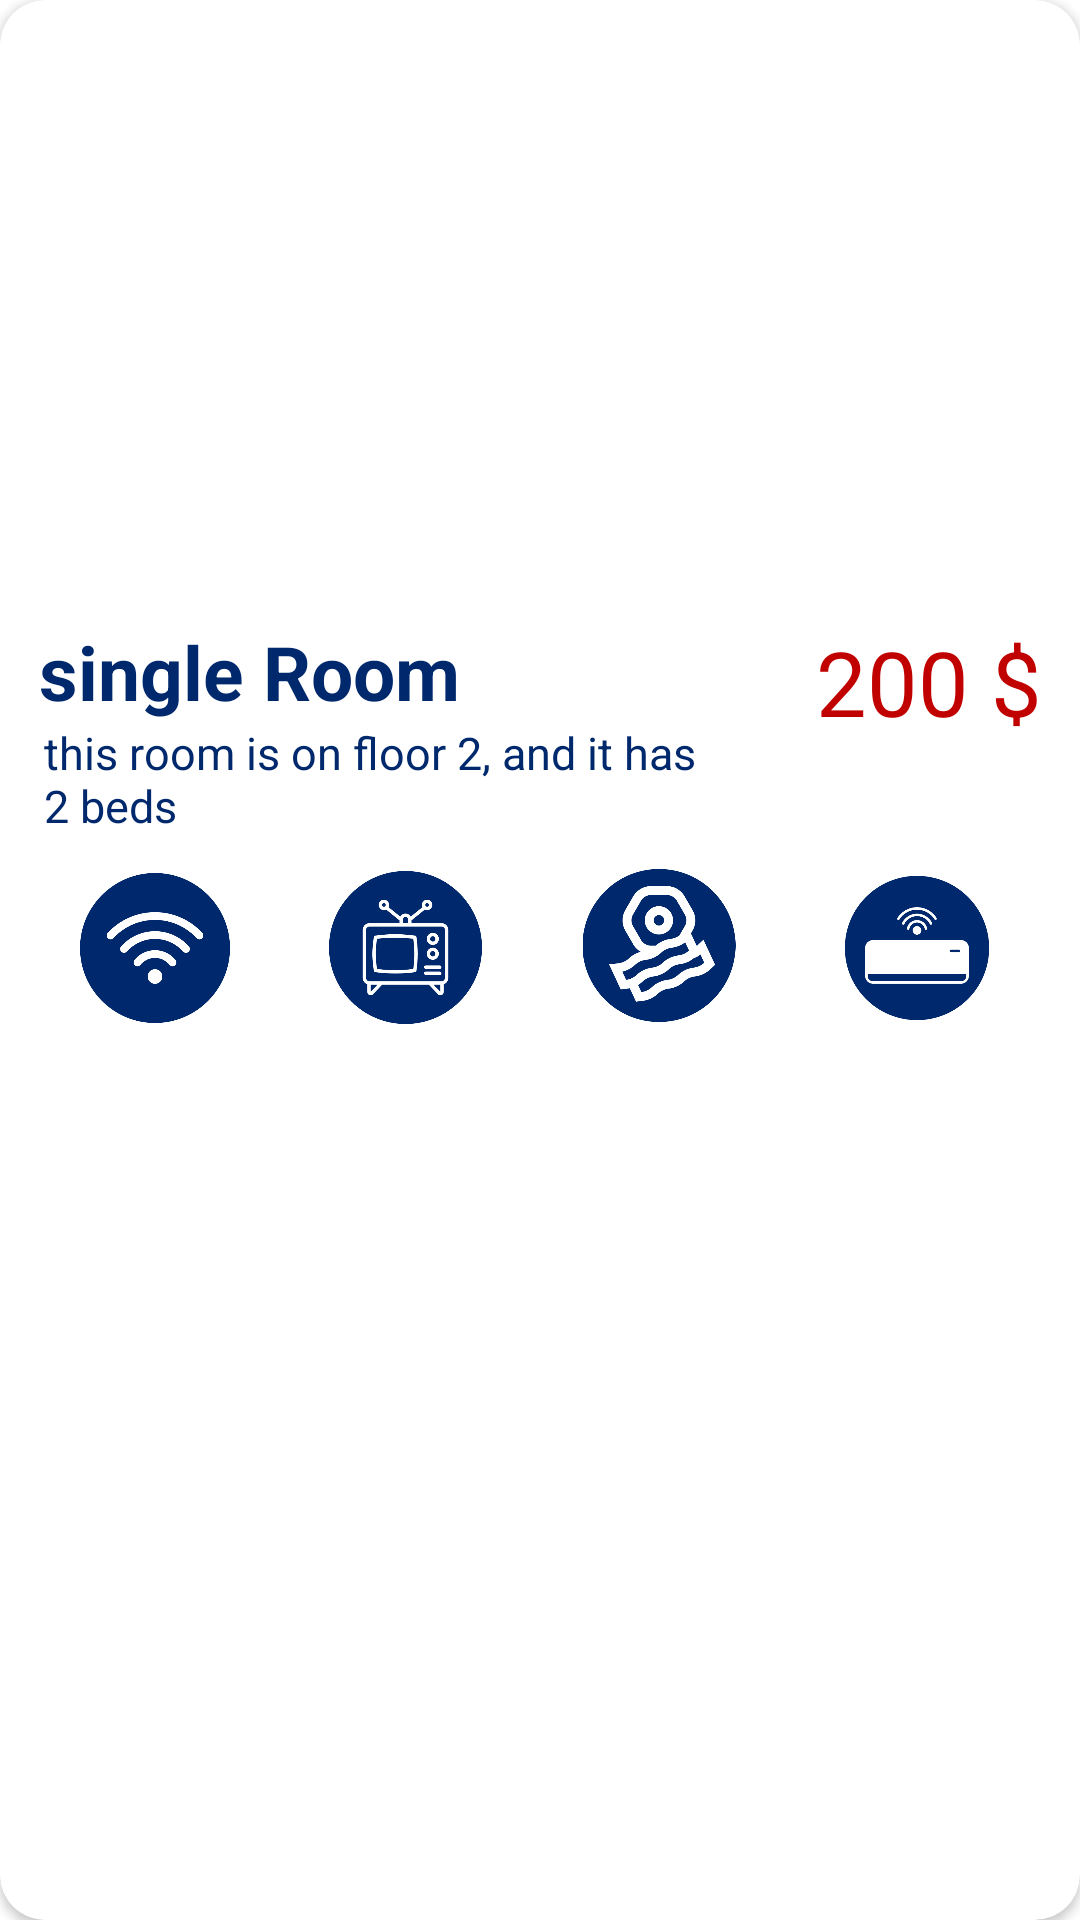

Layout XML and referenced resources for this Android screen:
<!-- AndroidManifest.xml: application theme Theme.HotelReservationSystem -->
<!-- res/layout/activity_room_recycler_adapter.xml -->
<?xml version="1.0" encoding="utf-8"?>
<androidx.cardview.widget.CardView xmlns:android="http://schemas.android.com/apk/res/android"
    xmlns:card_view="http://schemas.android.com/apk/res-auto"
    xmlns:tools="http://schemas.android.com/tools"
    android:id="@+id/card_view"
    android:layout_width="match_parent"
    android:layout_height="wrap_content"
    android:layout_margin="20dp"
    card_view:cardCornerRadius="15dp"
    android:orientation="vertical">

    <LinearLayout
        android:layout_width="match_parent"
        android:layout_height="match_parent"
        android:orientation="vertical">

        <ImageView
            android:id="@+id/room_pic"
            android:layout_width="match_parent"
            android:layout_height="200dp"
            android:scaleType="centerCrop"
            android:visibility="visible"
            card_view:srcCompat="@drawable/ic_launcher_background" />

        <androidx.constraintlayout.widget.ConstraintLayout
            android:layout_width="match_parent"
            android:layout_height="153dp">

            <ImageView
                android:id="@+id/ac_img"
                android:layout_width="56dp"
                android:layout_height="54dp"
                android:layout_marginStart="16dp"
                android:layout_marginTop="45dp"
                android:layout_marginEnd="33dp"
                android:layout_marginBottom="10dp"
                android:layout_weight="1"
                card_view:layout_constraintBottom_toBottomOf="parent"
                card_view:layout_constraintEnd_toEndOf="parent"
                card_view:layout_constraintStart_toEndOf="@+id/breakfast_img"
                card_view:layout_constraintTop_toBottomOf="@+id/price_txt"
                card_view:layout_constraintVertical_bias="1.0"
                card_view:srcCompat="@drawable/ac" />

            <ImageView
                android:id="@+id/breakfast_img"
                android:layout_width="52dp"
                android:layout_height="51dp"
                android:layout_marginStart="16dp"
                android:layout_marginTop="7dp"
                android:layout_marginEnd="16dp"
                android:layout_marginBottom="6dp"
                android:layout_weight="1"
                android:visibility="visible"
                card_view:layout_constraintBottom_toBottomOf="parent"
                card_view:layout_constraintEnd_toStartOf="@+id/ac_img"
                card_view:layout_constraintStart_toEndOf="@+id/tv_img"
                card_view:layout_constraintTop_toBottomOf="@+id/description_txt"
                card_view:layout_constraintVertical_bias="0.4"
                card_view:srcCompat="@drawable/english_breakfast" />

            <TextView
                android:id="@+id/price_txt"
                android:layout_width="wrap_content"
                android:layout_height="wrap_content"
                android:text="200 $"
                android:textColor="#C10000"
                android:textSize="30dp"
                android:visibility="visible"
                card_view:layout_constraintBottom_toBottomOf="parent"
                card_view:layout_constraintEnd_toEndOf="parent"
                card_view:layout_constraintHorizontal_bias="0.956"
                card_view:layout_constraintStart_toStartOf="parent"
                card_view:layout_constraintTop_toTopOf="parent"
                card_view:layout_constraintVertical_bias="0.061" />

            <TextView
                android:id="@+id/roomtype_txt"
                android:layout_width="wrap_content"
                android:layout_height="wrap_content"
                android:text=" single Room"
                android:textColor="@color/icon_color"
                android:textSize="25dp"
                android:textStyle="bold"
                card_view:layout_constraintBottom_toBottomOf="parent"
                card_view:layout_constraintEnd_toEndOf="parent"
                card_view:layout_constraintHorizontal_bias="0.031"
                card_view:layout_constraintStart_toStartOf="parent"
                card_view:layout_constraintTop_toTopOf="parent"
                card_view:layout_constraintVertical_bias="0.058" />

            <TextView
                android:id="@+id/description_txt"
                android:layout_width="223dp"
                android:layout_height="wrap_content"
                android:scrollHorizontally="false"
                android:text="this room is on floor 2, and it has 2 beds"
                android:textColor="@color/icon_color"
                android:textSize="15dp"
                card_view:layout_constraintBottom_toBottomOf="parent"
                card_view:layout_constraintEnd_toEndOf="parent"
                card_view:layout_constraintHorizontal_bias="0.108"
                card_view:layout_constraintStart_toStartOf="parent"
                card_view:layout_constraintTop_toBottomOf="@+id/roomtype_txt"
                card_view:layout_constraintVertical_bias="0.0" />

            <ImageView
                android:id="@+id/tv_img"
                android:layout_width="53dp"
                android:layout_height="51dp"
                android:layout_marginStart="16dp"
                android:layout_marginTop="8dp"
                android:layout_marginEnd="16dp"
                android:layout_marginBottom="8dp"
                android:visibility="visible"
                card_view:layout_constraintBottom_toBottomOf="parent"
                card_view:layout_constraintEnd_toStartOf="@+id/breakfast_img"
                card_view:layout_constraintStart_toEndOf="@+id/wifi_img"
                card_view:layout_constraintTop_toBottomOf="@+id/description_txt"
                card_view:srcCompat="@drawable/tv_show" />

            <ImageView
                android:id="@+id/wifi_img"
                android:layout_width="50dp"
                android:layout_height="50dp"
                android:layout_marginStart="33dp"
                android:layout_marginTop="8dp"
                android:layout_marginEnd="16dp"
                android:layout_marginBottom="8dp"
                android:visibility="visible"
                card_view:layout_constraintBottom_toBottomOf="parent"
                card_view:layout_constraintEnd_toStartOf="@+id/tv_img"
                card_view:layout_constraintStart_toStartOf="parent"
                card_view:layout_constraintTop_toBottomOf="@+id/description_txt"
                card_view:srcCompat="@drawable/wifi2" />
        </androidx.constraintlayout.widget.ConstraintLayout>

    </LinearLayout>

</androidx.cardview.widget.CardView>
<!-- resources referenced by this layout -->
<resources>
  <color name="icon_color">#00286C</color>
  <!-- drawable ac: png bitmap (drawable-v24, 32833 bytes) -->
  <!-- drawable english_breakfast: png bitmap (drawable-v24, 60455 bytes) -->
  <!-- drawable tv_show: png bitmap (drawable-v24, 49024 bytes) -->
  <!-- drawable wifi2: png bitmap (drawable-v24, 43738 bytes) -->
  <style name="Theme.HotelReservationSystem" parent="Theme.MaterialComponents.DayNight.NoActionBar">
          
          <item name="android:textColorSecondary">@color/white</item>
  
          
          <item name="colorPrimary">@color/purple_500</item>
          <item name="colorPrimaryVariant">@color/purple_700</item>
          <item name="colorOnPrimary">@color/white</item>
          
          <item name="colorSecondary">@color/teal_200</item>
          <item name="colorSecondaryVariant">@color/teal_700</item>
          <item name="colorOnSecondary">@color/black</item>
          
          <item name="android:statusBarColor" tools:targetApi="l">?attr/colorPrimaryVariant</item>
          
          <item name="android:actionMenuTextColor">@color/default_blue</item>
          //add these two line scripts and it will work properly
  
          <item name="overlapAnchor">false</item>
          <item name="android:dropDownVerticalOffset">?attr/actionBarSize</item>
      </style>
  <color name="white">#FFFFFFFF</color>
  <color name="purple_500">#FF6200EE</color>
  <color name="purple_700">#FF3700B3</color>
  <color name="teal_200">#FF03DAC5</color>
  <color name="teal_700">#FF018786</color>
  <color name="black">#FF000000</color>
  <color name="default_blue">#0041B1</color>
</resources>
